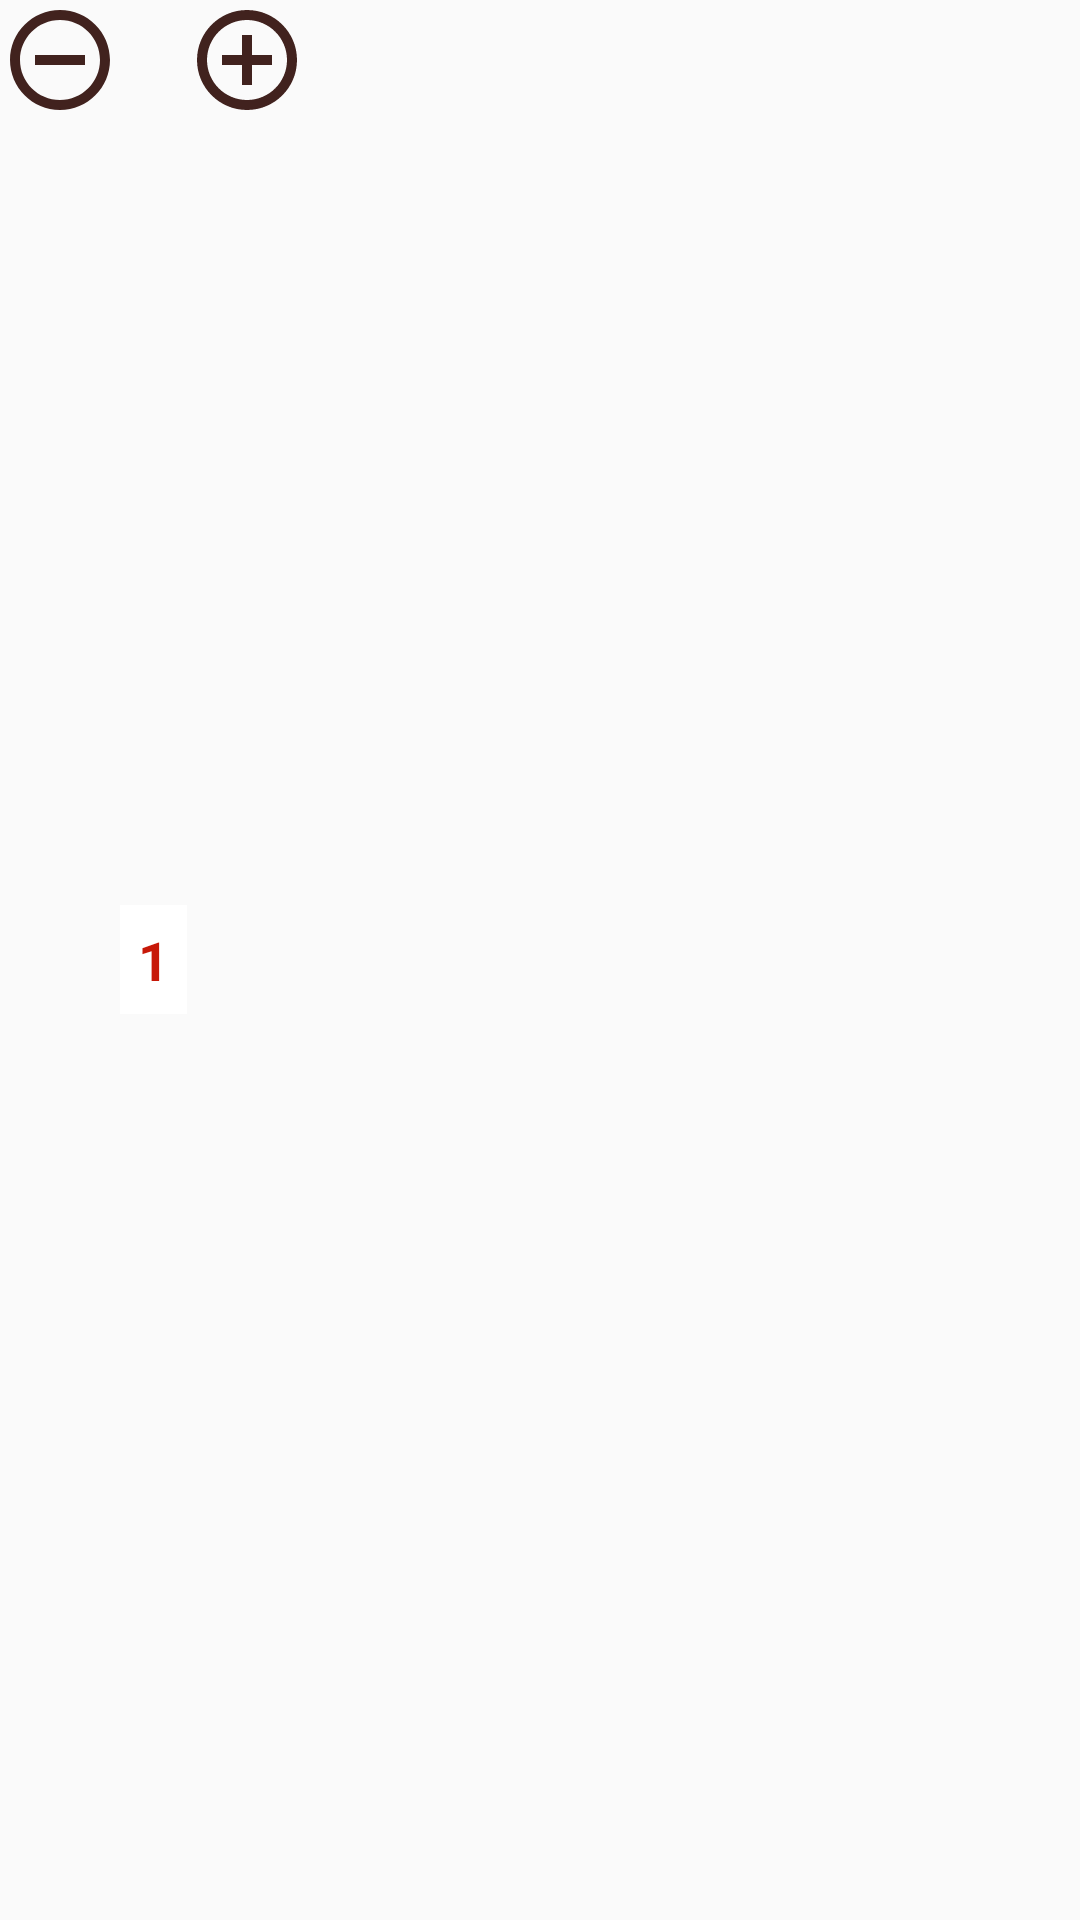

Android layout source for this screen:
<!-- AndroidManifest.xml: application theme AppTheme -->
<!-- res/layout/cart_button.xml -->
<LinearLayout
    android:id="@+id/cart_quantity"
    android:layout_height="wrap_content"
    android:layout_width="wrap_content"
    android:orientation="horizontal"
    xmlns:android="http://schemas.android.com/apk/res/android">

    <Button
        android:background="@drawable/ic_remove_circle_outline_black_24dp"
        android:layout_width="40dp"
        android:layout_height="40dp"
        android:id="@+id/minus_button"/>

    <TextView
        android:padding="6dp"
        android:textStyle="bold"
        android:background="@color/white_color"
        android:textColor="@color/red_color"
        android:layout_gravity="center"
        android:textAlignment="center"
        android:id="@+id/text_view_quantity"
        android:layout_width="wrap_content"
        android:layout_height="wrap_content"
        android:text="1"
        android:textSize="18sp" />

    <Button
        android:layout_width="40dp"
        android:layout_height="40dp"
        android:background="@drawable/ic_add_circle_outline_black_24dp"
        android:id="@+id/plus_button"/>

</LinearLayout>
<!-- resources referenced by this layout -->
<resources>
  <color name="red_color">#c71808</color>
  <color name="white_color">#ffffff</color>
  <!-- drawable ic_add_circle_outline_black_24dp (drawable) -->
  <vector android:height="24dp" android:tint="#41221E"
      android:viewportHeight="24.0" android:viewportWidth="24.0"
      android:width="24dp" xmlns:android="http://schemas.android.com/apk/res/android">
      <path android:fillColor="#FF000000" android:pathData="M13,7h-2v4L7,11v2h4v4h2v-4h4v-2h-4L13,7zM12,2C6.48,2 2,6.48 2,12s4.48,10 10,10 10,-4.48 10,-10S17.52,2 12,2zM12,20c-4.41,0 -8,-3.59 -8,-8s3.59,-8 8,-8 8,3.59 8,8 -3.59,8 -8,8z"/>
  </vector>
  <!-- drawable ic_remove_circle_outline_black_24dp (drawable) -->
  <vector android:height="24dp" android:tint="#41221E"
      android:viewportHeight="24.0" android:viewportWidth="24.0"
      android:width="24dp" xmlns:android="http://schemas.android.com/apk/res/android">
      <path android:fillColor="#FF000000" android:pathData="M7,11v2h10v-2L7,11zM12,2C6.48,2 2,6.48 2,12s4.48,10 10,10 10,-4.48 10,-10S17.52,2 12,2zM12,20c-4.41,0 -8,-3.59 -8,-8s3.59,-8 8,-8 8,3.59 8,8 -3.59,8 -8,8z"/>
  </vector>
  <style name="AppTheme" parent="Theme.AppCompat.DayNight.NoActionBar">
          
          <item name="fontFamily">@font/aldrich</item>
          <item name="itemBackground">@color/red_color</item>
          <item name="itemTextColor">@color/white_color</item>
          <item name="colorPrimary">@color/colorPrimary</item>
          <item name="colorPrimaryDark">@color/colorPrimaryDark</item>
          <item name="colorAccent">@color/colorAccent</item>
      </style>
  <color name="colorPrimary">#6200EE</color>
  <color name="colorPrimaryDark">#3700B3</color>
  <color name="colorAccent">#03DAC5</color>
</resources>
